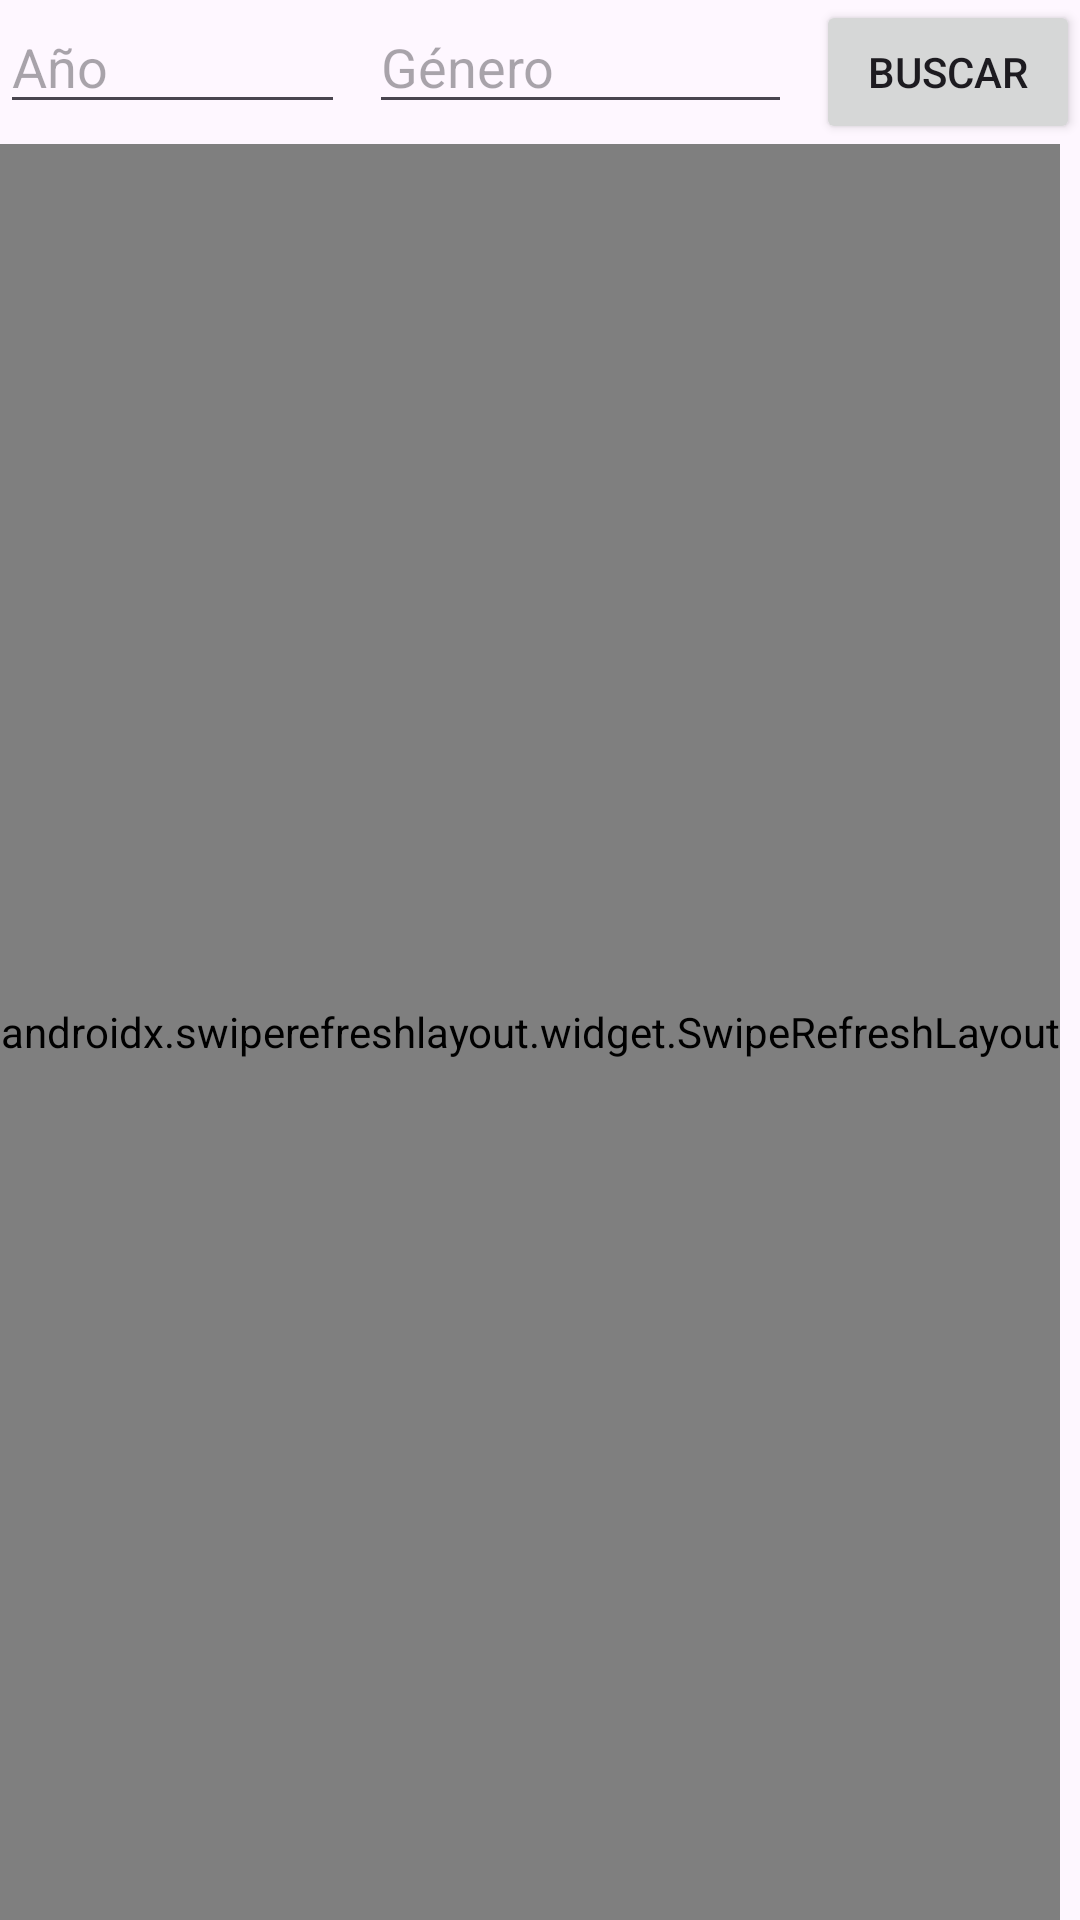

Produce the Android XML layout that renders to this screen, including the resource entries it uses.
<!-- AndroidManifest.xml: application theme Theme.AnimeTion -->
<!-- res/layout/fragment_buscar_anime.xml -->
<?xml version="1.0" encoding="utf-8"?>
<LinearLayout xmlns:tools="http://schemas.android.com/tools"
    xmlns:android="http://schemas.android.com/apk/res/android"
    android:layout_width="match_parent"
    android:layout_height="match_parent"
    android:orientation="vertical"
    xmlns:app="http://schemas.android.com/apk/res-auto"
    tools:context=".ui.fragments.BuscarAnimeFragment">



    <LinearLayout
        android:layout_width="match_parent"
        android:layout_height="wrap_content"
        android:orientation="horizontal">
        <EditText
            android:id="@+id/editTextStartYear"
            android:layout_width="wrap_content"
            android:layout_height="wrap_content"
            android:layout_marginEnd="8dp"
            android:layout_weight="1"
            android:hint="Año" />

        <EditText
            android:id="@+id/editTextGenre"
            android:layout_width="wrap_content"
            android:layout_height="wrap_content"
            android:layout_marginEnd="8dp"
            android:layout_weight="1"
            android:hint="Género" />

        <Button
            android:id="@+id/btnSearch"
            android:layout_width="wrap_content"
            android:layout_height="wrap_content"
            android:text="Buscar" />
    </LinearLayout>

    <androidx.swiperefreshlayout.widget.SwipeRefreshLayout
        android:id="@+id/rvSwipeAnimeBuscar"
        android:layout_width="wrap_content"
        android:layout_height="match_parent"
        app:layout_constraintBottom_toBottomOf="parent"
        app:layout_constraintEnd_toEndOf="parent"
        app:layout_constraintStart_toStartOf="parent"
        app:layout_constraintTop_toBottomOf="@+id/linearLayout">

        <androidx.recyclerview.widget.RecyclerView
            android:id="@+id/rvAnimeBuscar"
            android:layout_width="match_parent"
            android:layout_height="match_parent" />

    </androidx.swiperefreshlayout.widget.SwipeRefreshLayout>
    


</LinearLayout>
<!-- resources referenced by this layout -->
<resources>
  <style name="Theme.AnimeTion" parent="Base.Theme.AnimeTion" />
  <style name="Base.Theme.AnimeTion" parent="Theme.Material3.DayNight.NoActionBar">
          
          
  
          <item name="colorPrimary">@color/color_morado</item>
          <item name="colorPrimaryVariant">@color/color_morado_accent</item>
          <item name="colorOnPrimary">@color/white</item>
  
          <item name="colorSecondary">@color/color_gray_light</item>
          <item name="colorSecondaryVariant">@color/color_gray</item>
          <item name="colorOnSecondary">@color/black</item>
  
      </style>
  <color name="color_morado">#FF6200EE</color>
  <color name="color_morado_accent">#512DAB</color>
  <color name="white">#FFFFFFFF</color>
  <color name="color_gray_light">#F5F5F5</color>
  <color name="color_gray">#b5b5b5</color>
  <color name="black">#FF000000</color>
</resources>
